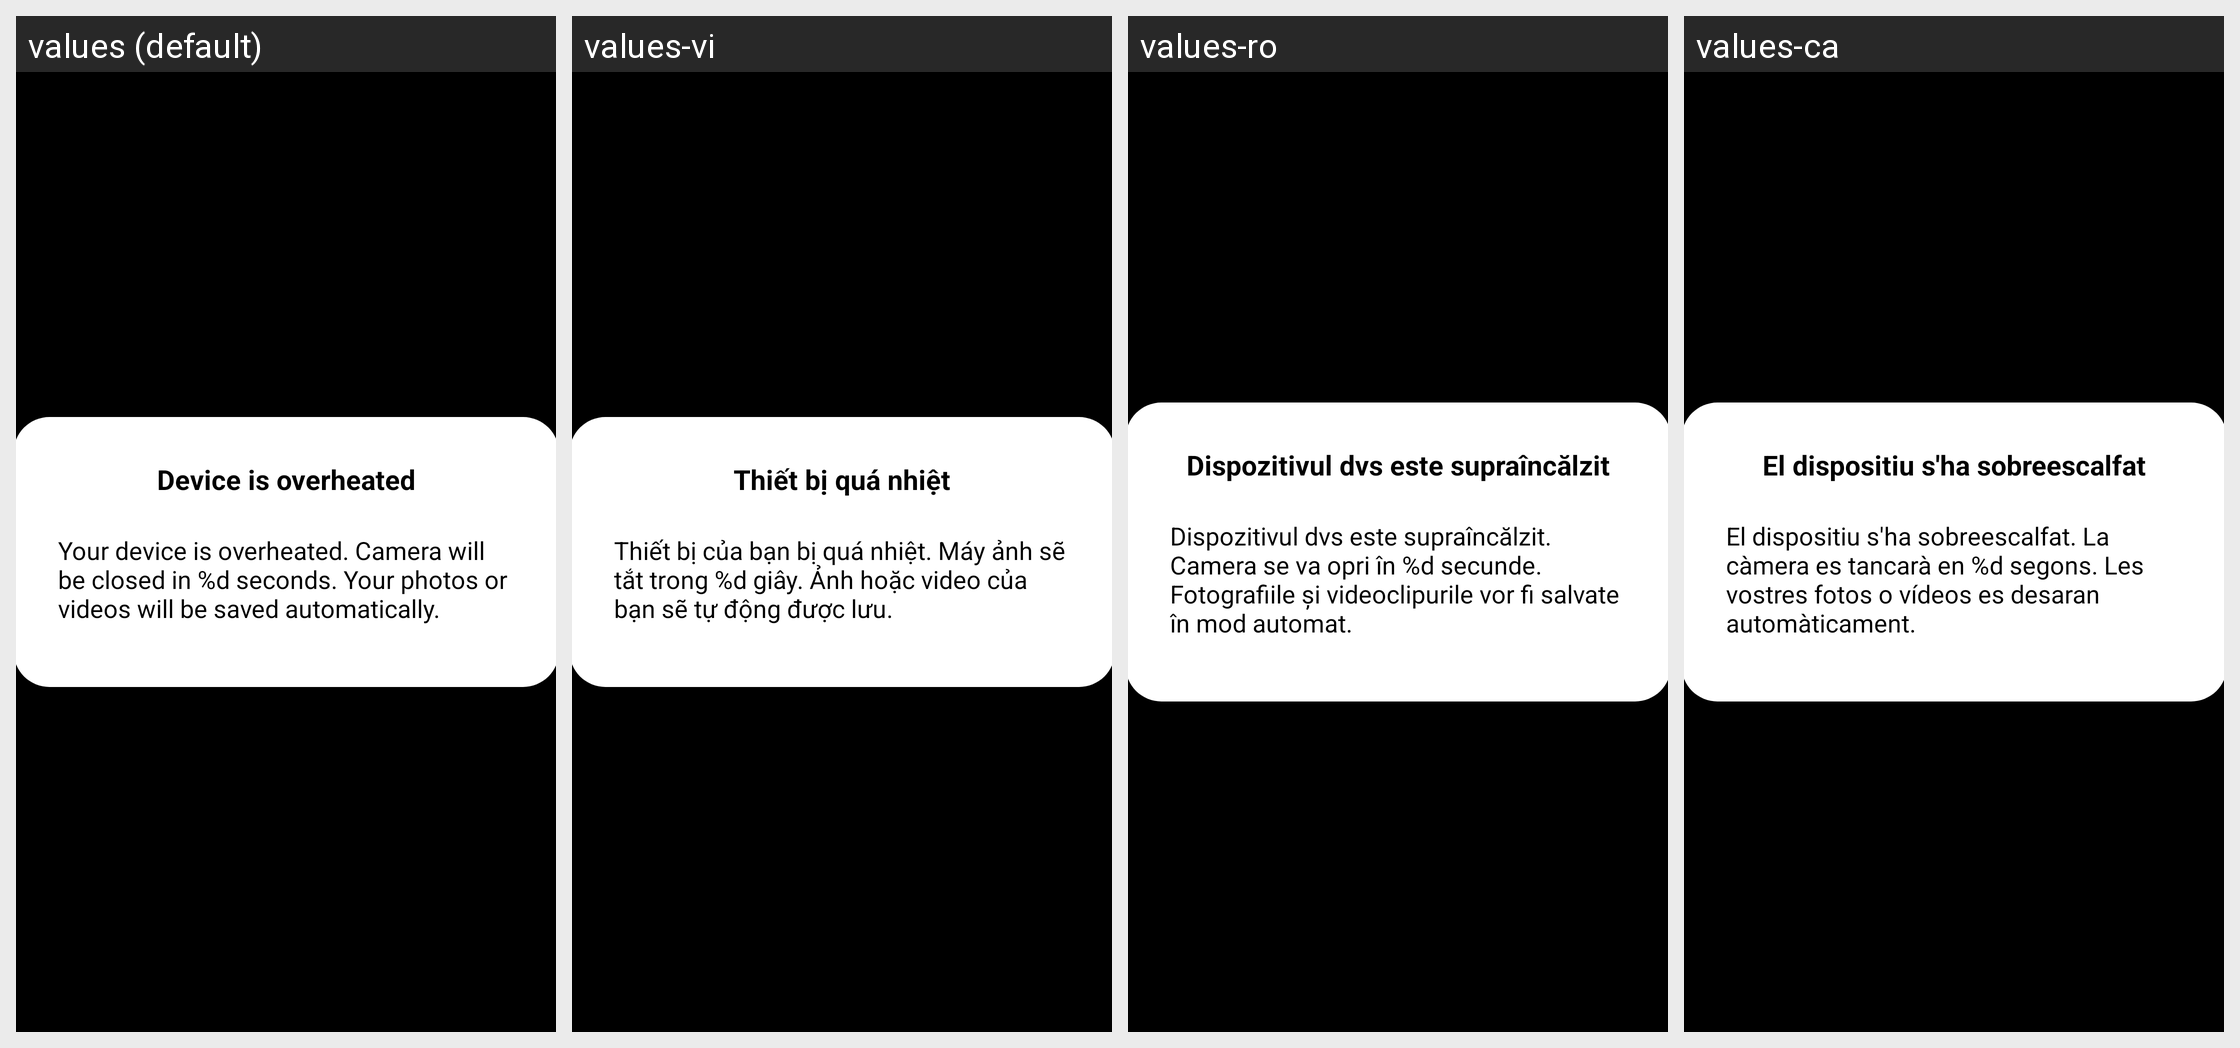

The same Android screen rendered under several of its app's locales, left to right. List the strings drawn on it with the default value and each locale's translation.
Android screen res/layout/fragment_thermal_dialog.xml rendered under 4 locales, left to right: values (default), values-vi, values-ro, values-ca. Device: Nexus 5 (rendered at 1080×1920; each locale shown at half size, 540×960, under a caption strip naming it); theme ThemeCamera.
Other locales in the repository, not shown: values-ar, values-be, values-bg, values-bo-rCN, values-cs, values-da, values-de, values-el, values-es, values-es-rUS, values-fa-rIR, values-fi-rFI, values-fr, values-hr, values-hu, values-it, values-iw, values-iw-rIL, values-ja, values-ko, values-my, values-my-rMM, values-nb, values-nl, values-pl, values-pt-rBR, values-pt-rPT, values-ru, values-sk, values-sl, values-sr, values-sv, values-th, values-tr, values-ug-rCN, values-uk, values-vi-rVN, values-zh-rCN, values-zh-rTW.
Strings drawn on this screen, with the default value and each locale's value (text and hints the layout hard-codes, and strings that could not be matched under every locale, appear in the picture but are not listed):

ccc_temperature_warning_title
  values: Device is overheated
  values-vi: Thiết bị quá nhiệt
  values-ro: Dispozitivul dvs este supraîncălzit
  values-ca: El dispositiu s'ha sobreescalfat

ccc_temperature_warning_msg
  values: Your device is overheated. Camera will be closed in %d seconds. Your photos or videos will be saved automatically.
  values-vi: Thiết bị của bạn bị quá nhiệt. Máy ảnh sẽ tắt trong %d giây. Ảnh hoặc video của bạn sẽ tự động được lưu.
  values-ro: Dispozitivul dvs este supraîncălzit. Camera se va opri în %d secunde. Fotografiile și videoclipurile vor fi salvate în mod automat.
  values-ca: El dispositiu s'ha sobreescalfat. La càmera es tancarà en %d segons. Les vostres fotos o vídeos es desaran automàticament.
